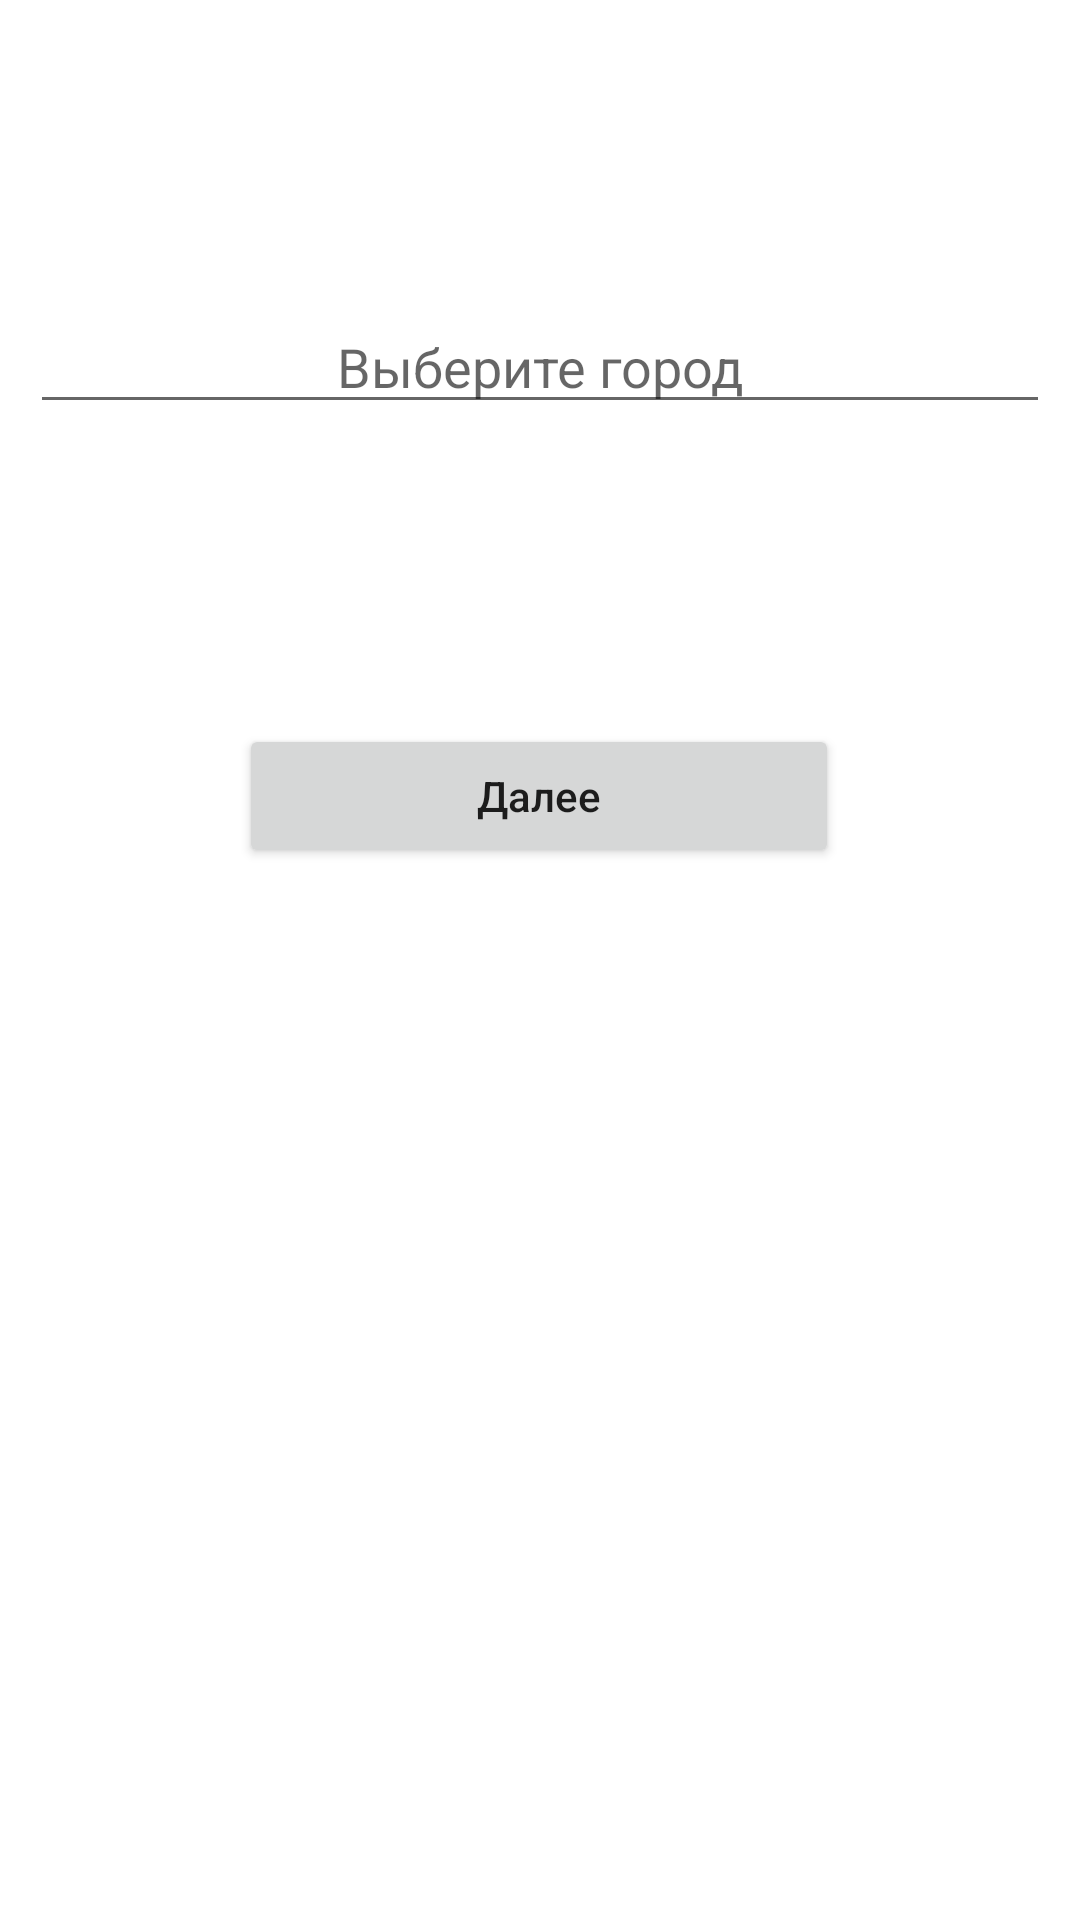

Reconstruct the res/layout file that produces this screen, plus the resources it refers to.
<!-- AndroidManifest.xml: application theme Theme.Sf -->
<!-- res/layout/choose_city_fragment.xml -->
<?xml version="1.0" encoding="utf-8"?>
<androidx.constraintlayout.widget.ConstraintLayout xmlns:android="http://schemas.android.com/apk/res/android"
    xmlns:app="http://schemas.android.com/apk/res-auto"
    android:layout_width="match_parent"
    android:layout_height="match_parent"
    xmlns:tools="http://schemas.android.com/tools">

    <AutoCompleteTextView
        android:id="@+id/autoCompleteEditTextCity"
        android:layout_width="match_parent"
        android:layout_height="wrap_content"
        android:layout_marginStart="10dp"
        android:layout_marginEnd="10dp"
        android:layout_marginTop="100dp"
        android:completionThreshold="1"
        android:gravity="center_horizontal"
        android:hint="@string/acTextView"
        android:maxLines="1"
        android:singleLine="true"
        app:layout_constraintEnd_toEndOf="parent"
        app:layout_constraintHorizontal_bias="0.0"
        app:layout_constraintStart_toStartOf="parent"
        app:layout_constraintTop_toTopOf="parent">
    </AutoCompleteTextView>

    <Button
        android:id="@+id/buttonNext"
        android:layout_width="200dp"
        android:layout_height="wrap_content"
        android:layout_marginTop="100dp"
        android:text="@string/nextbutton"
        android:textAllCaps="false"
        app:layout_constraintEnd_toEndOf="parent"
        app:layout_constraintHorizontal_bias="0.497"
        app:layout_constraintStart_toStartOf="parent"
        app:layout_constraintTop_toBottomOf="@+id/autoCompleteEditTextCity" />


</androidx.constraintlayout.widget.ConstraintLayout>
<!-- resources referenced by this layout -->
<resources>
  <string name="acTextView">Выберите город</string>
  <string name="nextbutton">Далее</string>
  <style name="Theme.Sf" parent="Theme.MaterialComponents.DayNight.NoActionBar">
          
          <item name="colorPrimary">@color/purple_500</item>
          <item name="colorPrimaryVariant">@color/purple_700</item>
          <item name="colorOnPrimary">@color/white</item>
          
          <item name="colorSecondary">@color/teal_200</item>
          <item name="colorSecondaryVariant">@color/teal_700</item>
          <item name="colorOnSecondary">@color/black</item>
          
          <item name="android:statusBarColor" tools:targetApi="l">?attr/colorPrimaryVariant</item>
          
      </style>
  <!-- not gathered from this repository: default colours our renderer supplied (Android Studio template values) -->
  <color name="purple_500">#FF6200EE</color>
  <color name="purple_700">#FF3700B3</color>
  <color name="teal_200">#FF03DAC5</color>
  <color name="teal_700">#FF018786</color>
  <color name="black">#FF000000</color>
  <color name="white">#FFFFFFFF</color>
</resources>
